Image classification data set "processed" (Twillur/PDE4444-Visual-Quality-Inspection on GitHub). Class labels (2): fail, pass.

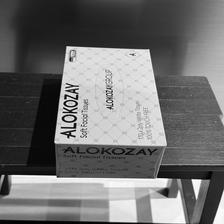
Label: pass

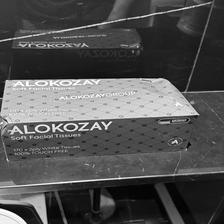
Label: fail

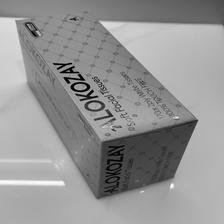
Label: pass

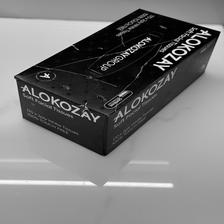
Label: fail

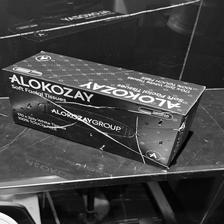
Label: fail

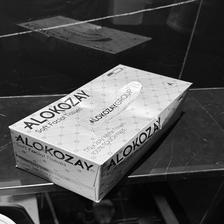
Label: fail
